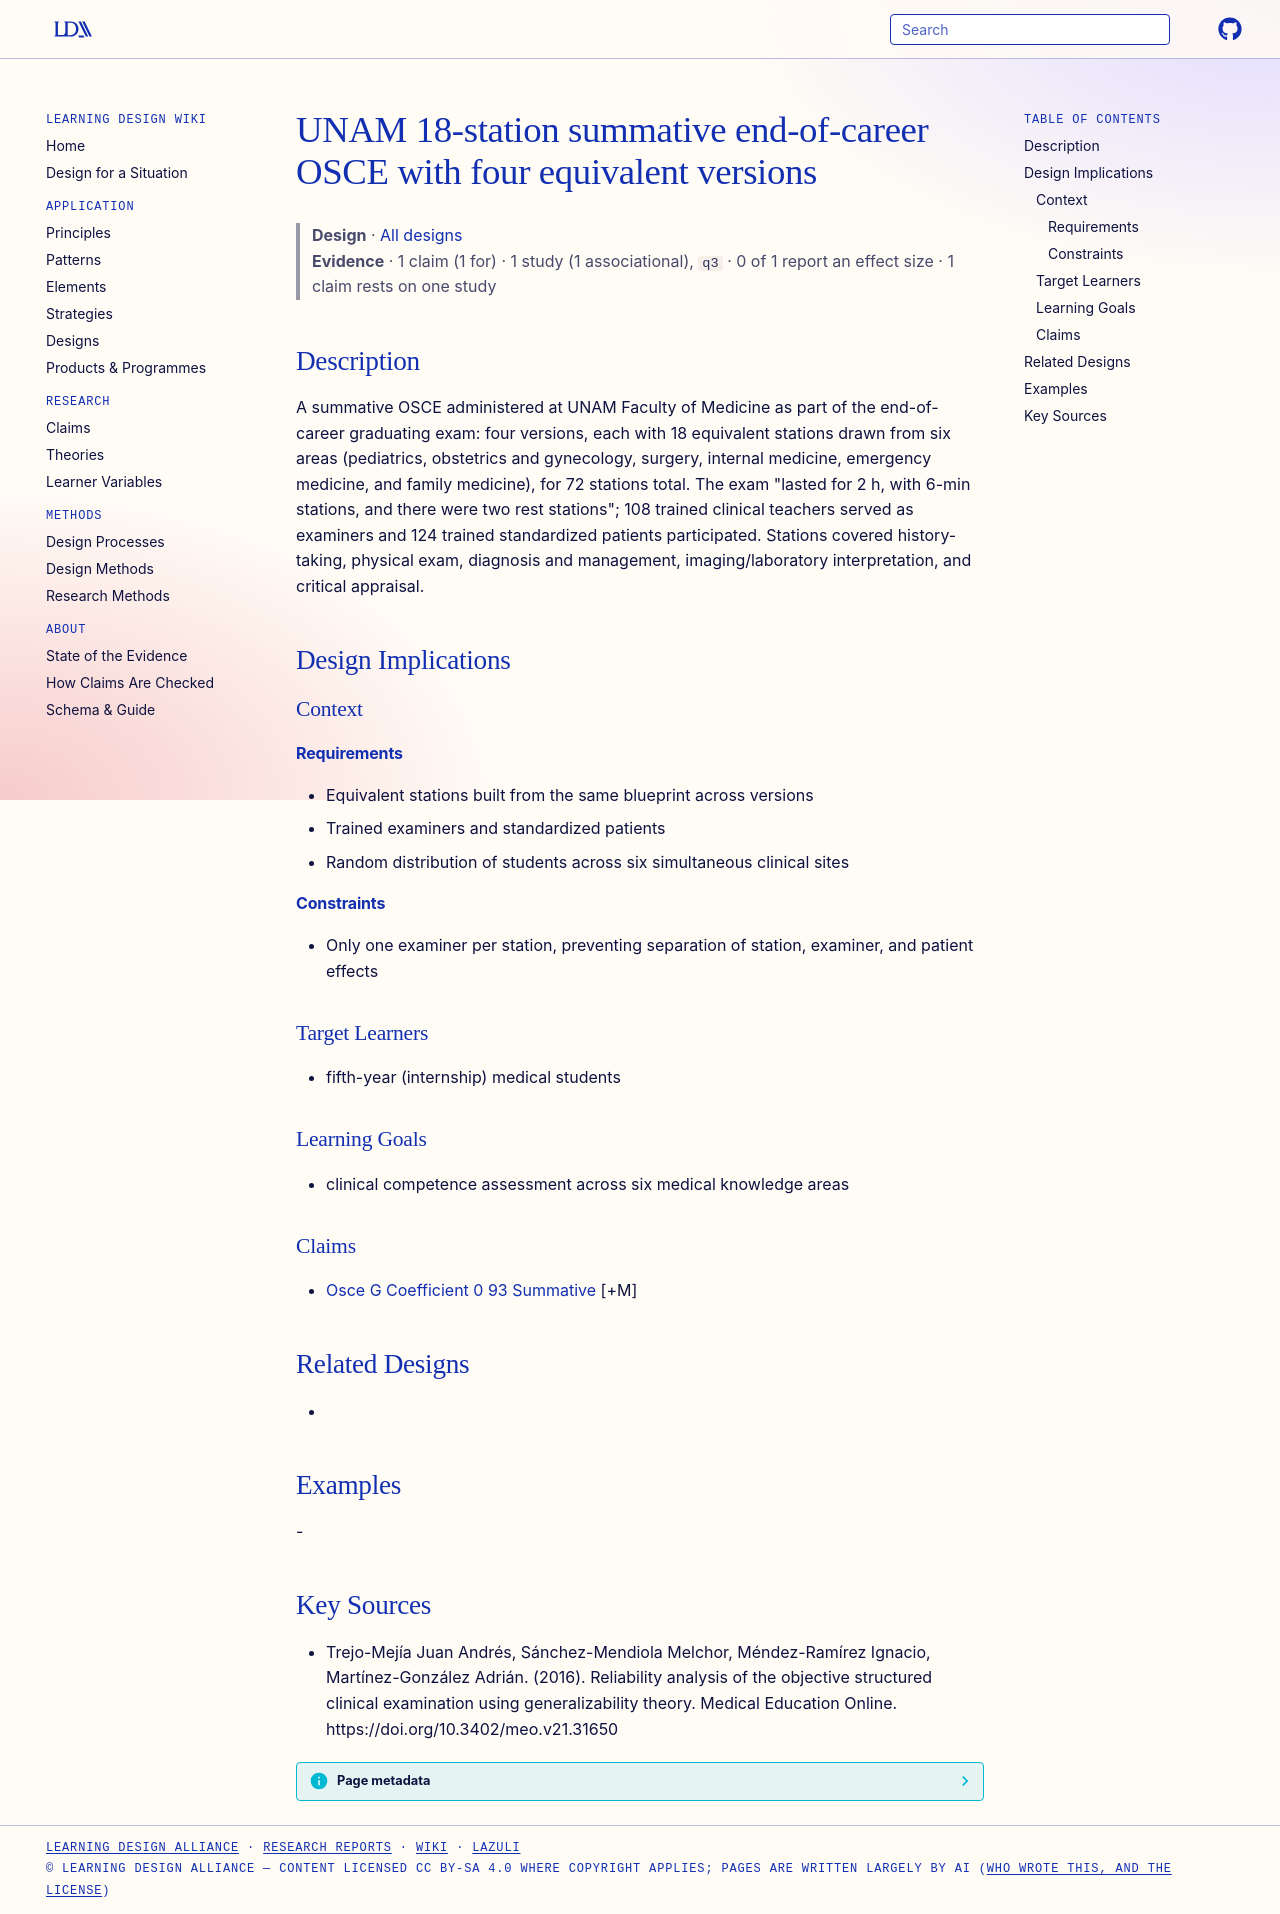

repository: Learning-Design-Alliance/learning-wiki · page: designs/unam-18-station-summative-osce/index.html · generator: mkdocs

---
type: design
id: unam-18-station-summative-osce
title: UNAM 18-station summative end-of-career OSCE with four equivalent versions
description: "A summative OSCE administered at UNAM Faculty of Medicine as part of the end-of-career graduating exam: four versions, each with 18 equivalent stations drawn from six areas (pediatrics, obstetrics and gynecology, surg..."
status: review
generated:
  by: "process:settle-candidates"
  at: 2026-11-09
sources:
  - id: trejo-mejía-juan-andrés-2016
    resource: "https://doi.org/10.3402/meo.v21.31650"
    title: "Trejo-Mejía Juan Andrés, Sánchez-Mendiola Melchor, Méndez-Ramírez Ignacio, Martínez-González Adrián. (2016). Reliability analysis of the objective structured clinical examination using generalizability theory. Medical Education Online. https://doi.org/10.3402/meo.v21.31650"
    author: Trejo-Mejía Juan Andrés, Sánchez-Mendiola Melchor, Méndez-Ramírez Ignacio, Martínez-González Adrián
---

# UNAM 18-station summative end-of-career OSCE with four equivalent versions

> **Design** · [All designs](index.md)
> **Evidence** · 1 claim (1 for) · 1 study (1 associational), `q3` · 0 of 1 report an effect size · 1 claim rests on one study

## Description
A summative OSCE administered at UNAM Faculty of Medicine as part of the end-of-career graduating exam: four versions, each with 18 equivalent stations drawn from six areas (pediatrics, obstetrics and gynecology, surgery, internal medicine, emergency medicine, and family medicine), for 72 stations total. The exam "lasted for 2 h, with 6-min stations, and there were two rest stations"; 108 trained clinical teachers served as examiners and 124 trained standardized patients participated. Stations covered history-taking, physical exam, diagnosis and management, imaging/laboratory interpretation, and critical appraisal.

## Design Implications

### Context
#### Requirements
- Equivalent stations built from the same blueprint across versions
- Trained examiners and standardized patients
- Random distribution of students across six simultaneous clinical sites
#### Constraints
- Only one examiner per station, preventing separation of station, examiner, and patient effects

### Target Learners
- fifth-year (internship) medical students

### Learning Goals
- clinical competence assessment across six medical knowledge areas

### Claims
- [Osce G Coefficient 0 93 Summative](../claims/osce-g-coefficient-0-93-summative.md) [+M]

## Related Designs
- 

## Examples
-

## Key Sources
- Trejo-Mejía Juan Andrés, Sánchez-Mendiola Melchor, Méndez-Ramírez Ignacio, Martínez-González Adrián. (2016). Reliability analysis of the objective structured clinical examination using generalizability theory. Medical Education Online. https://doi.org/10.3402/meo.v21.31650
